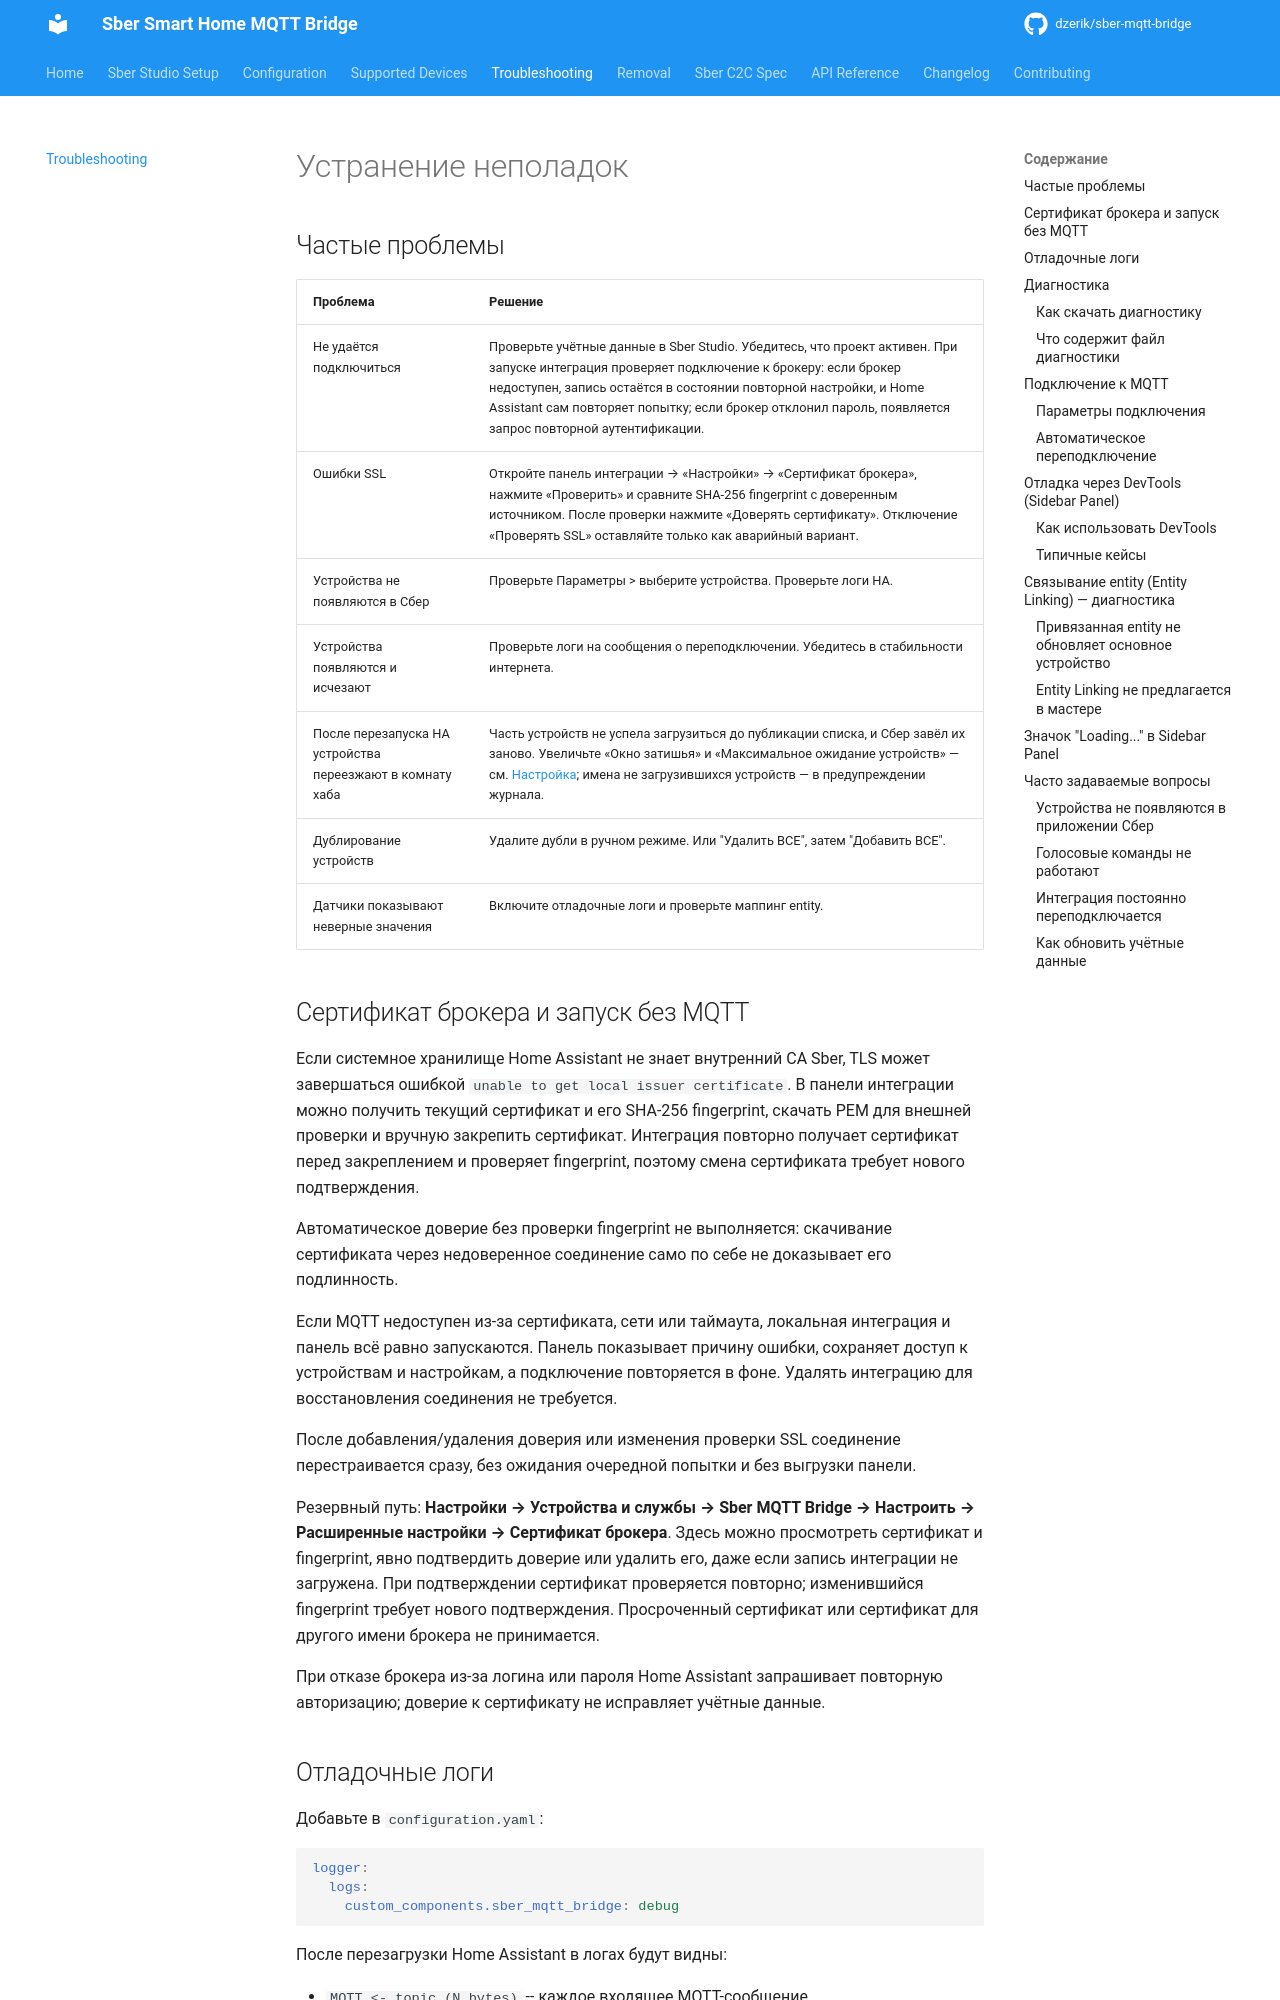

repository: dzerik/sber-mqtt-bridge · page: troubleshooting/index.html · generator: mkdocs

# Устранение неполадок

## Частые проблемы

| Проблема | Решение |
|----------|---------|
| Не удаётся подключиться | Проверьте учётные данные в Sber Studio. Убедитесь, что проект активен. При запуске интеграция проверяет подключение к брокеру: если брокер недоступен, запись остаётся в состоянии повторной настройки, и Home Assistant сам повторяет попытку; если брокер отклонил пароль, появляется запрос повторной аутентификации. |
| Ошибки SSL | Откройте панель интеграции → «Настройки» → «Сертификат брокера», нажмите «Проверить» и сравните SHA-256 fingerprint с доверенным источником. После проверки нажмите «Доверять сертификату». Отключение «Проверять SSL» оставляйте только как аварийный вариант. |
| Устройства не появляются в Сбер | Проверьте Параметры > выберите устройства. Проверьте логи HA. |
| Устройства появляются и исчезают | Проверьте логи на сообщения о переподключении. Убедитесь в стабильности интернета. |
| После перезапуска HA устройства переезжают в комнату хаба | Часть устройств не успела загрузиться до публикации списка, и Сбер завёл их заново. Увеличьте «Окно затишья» и «Максимальное ожидание устройств» — см. [Настройка](configuration.md); имена не загрузившихся устройств — в предупреждении журнала. |
| Дублирование устройств | Удалите дубли в ручном режиме. Или "Удалить ВСЕ", затем "Добавить ВСЕ". |
| Датчики показывают неверные значения | Включите отладочные логи и проверьте маппинг entity. |
